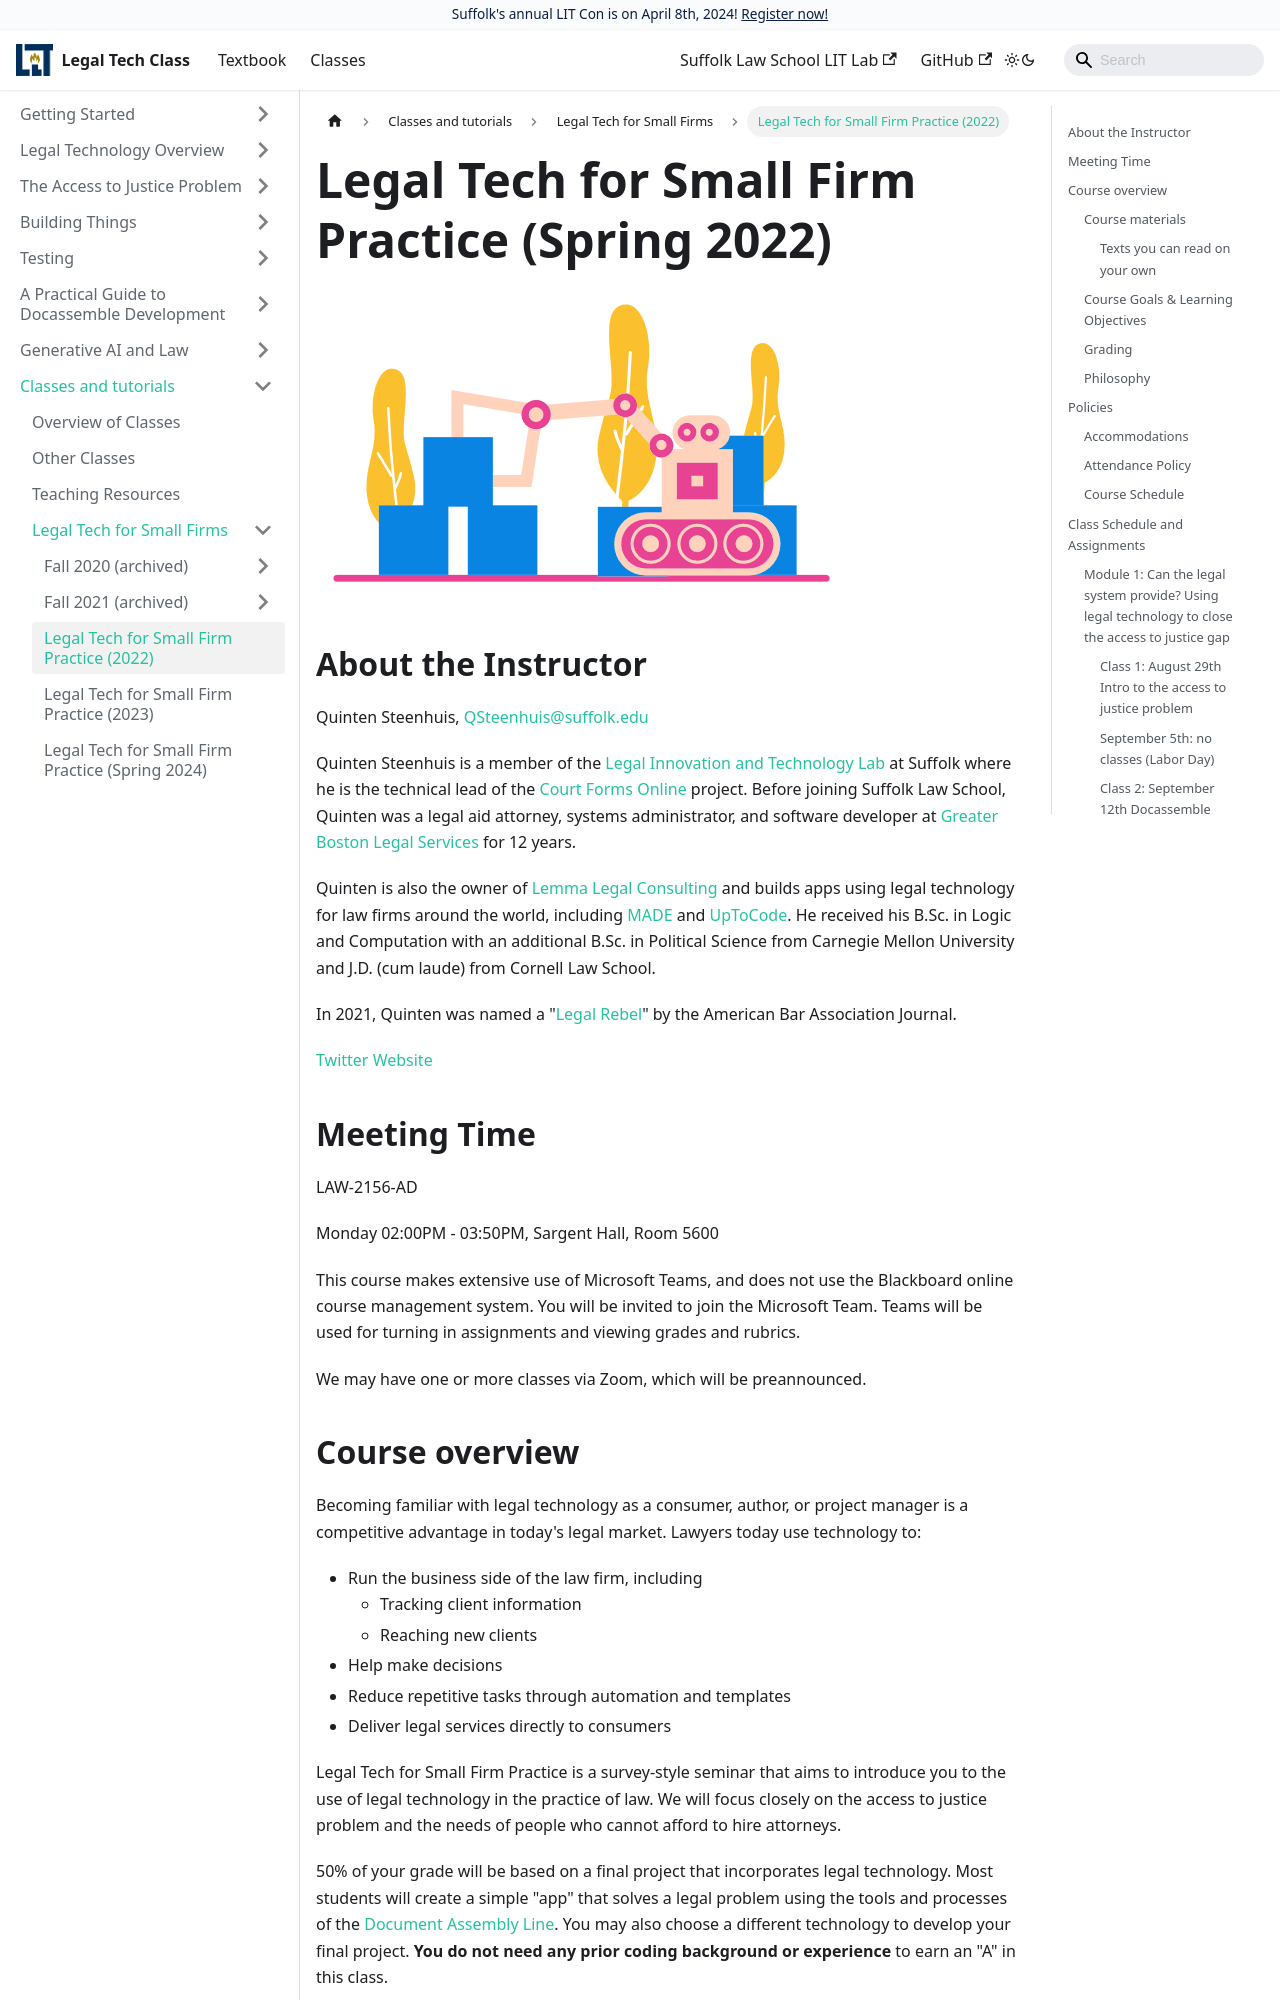

repository: SuffolkLITLab/legal-tech-class · page: docs/classes/small-firms/2022-legal-tech/index.html · generator: docusaurus

---
id: 2022-legal-tech
slug: 2022-legal-tech
title: Legal Tech for Small Firm Practice (Spring 2022)
sidebar_label: |
    Legal Tech for Small Firm Practice (2022)
---

import useBaseUrl from '@docusaurus/useBaseUrl';

<img src={useBaseUrl('/img/248-Robot-in-logistics.png')} />

## About the Instructor
Quinten Steenhuis, QSteenhuis@suffolk.edu

Quinten Steenhuis is a member of the [Legal Innovation and Technology
Lab](https://suffolklitlab.org) at Suffolk where he is the technical lead of the
[Court Forms Online](https://courtformsonline.org) project. Before joining
Suffolk Law School, Quinten was a legal aid attorney, systems administrator, and
software developer at [Greater Boston Legal Services](https://www.gbls.org) for
12 years.

Quinten is also the owner of [Lemma Legal Consulting](https://lemmalegal.com)
and builds apps using legal technology for law firms around the world, including
[MADE](https://gbls.org/MADE) and [UpToCode](https://madeuptocode.org). He
received his B.Sc. in Logic and Computation with an additional B.Sc. in
Political Science from Carnegie Mellon University and J.D. (cum laude) from
Cornell Law School.

In 2021, Quinten was named a "[Legal
Rebel](https://www.abajournal.com/legalrebels/article/quinten-steenhuis-used-tech-expertise-and-passion-for-social-justice-to-create-tools-for-legal-needs)"
by the American Bar Association Journal.

[Twitter](https://twitter.com/qsteenhuis)
[Website](https://nonprofittechy.com)

## Meeting Time
LAW-2156-AD

Monday 02:00PM - 03:50PM, Sargent Hall, Room 5600

This course makes extensive use of Microsoft Teams, and does not use the
Blackboard online course management system. You will be invited to join
the Microsoft Team. Teams will be used for turning in assignments and
viewing grades and rubrics.

We may have one or more classes via Zoom, which will be preannounced.

## Course overview

Becoming familiar with legal technology as a consumer, author, 
or project manager is a competitive advantage in today's legal market. 
Lawyers today use technology to:

* Run the business side of the law firm, including
    * Tracking client information
    * Reaching new clients
* Help make decisions
* Reduce repetitive tasks through automation and templates
* Deliver legal services directly to consumers

Legal Tech for Small Firm Practice is a survey-style seminar that
aims to introduce you to the use of legal technology in the practice of law. We
will focus closely on the access to justice problem and the needs of people
who cannot afford to hire attorneys.

50% of your grade will be based on a final project that incorporates legal technology.
Most students will create a simple "app" that solves a legal problem using the tools and processes
of the [Document Assembly Line](https://github.com/suffolklitlab/docassemble-AssemblyLine). You
may also choose a different technology to develop your final project.
**You do not need any prior coding background or experience** to earn an "A" in this class.

About half of our in-class time will be spent on discussions and exercises that get you
thinking about legal technology, and about half will be hands-on training with a representative
sample of legal technology tools. We will spend special attention to the free and open source
[Docassemble](https://docassemble.org) application.

We will have frequent guest speakers and readings that address different aspects of legal
technology and law.
